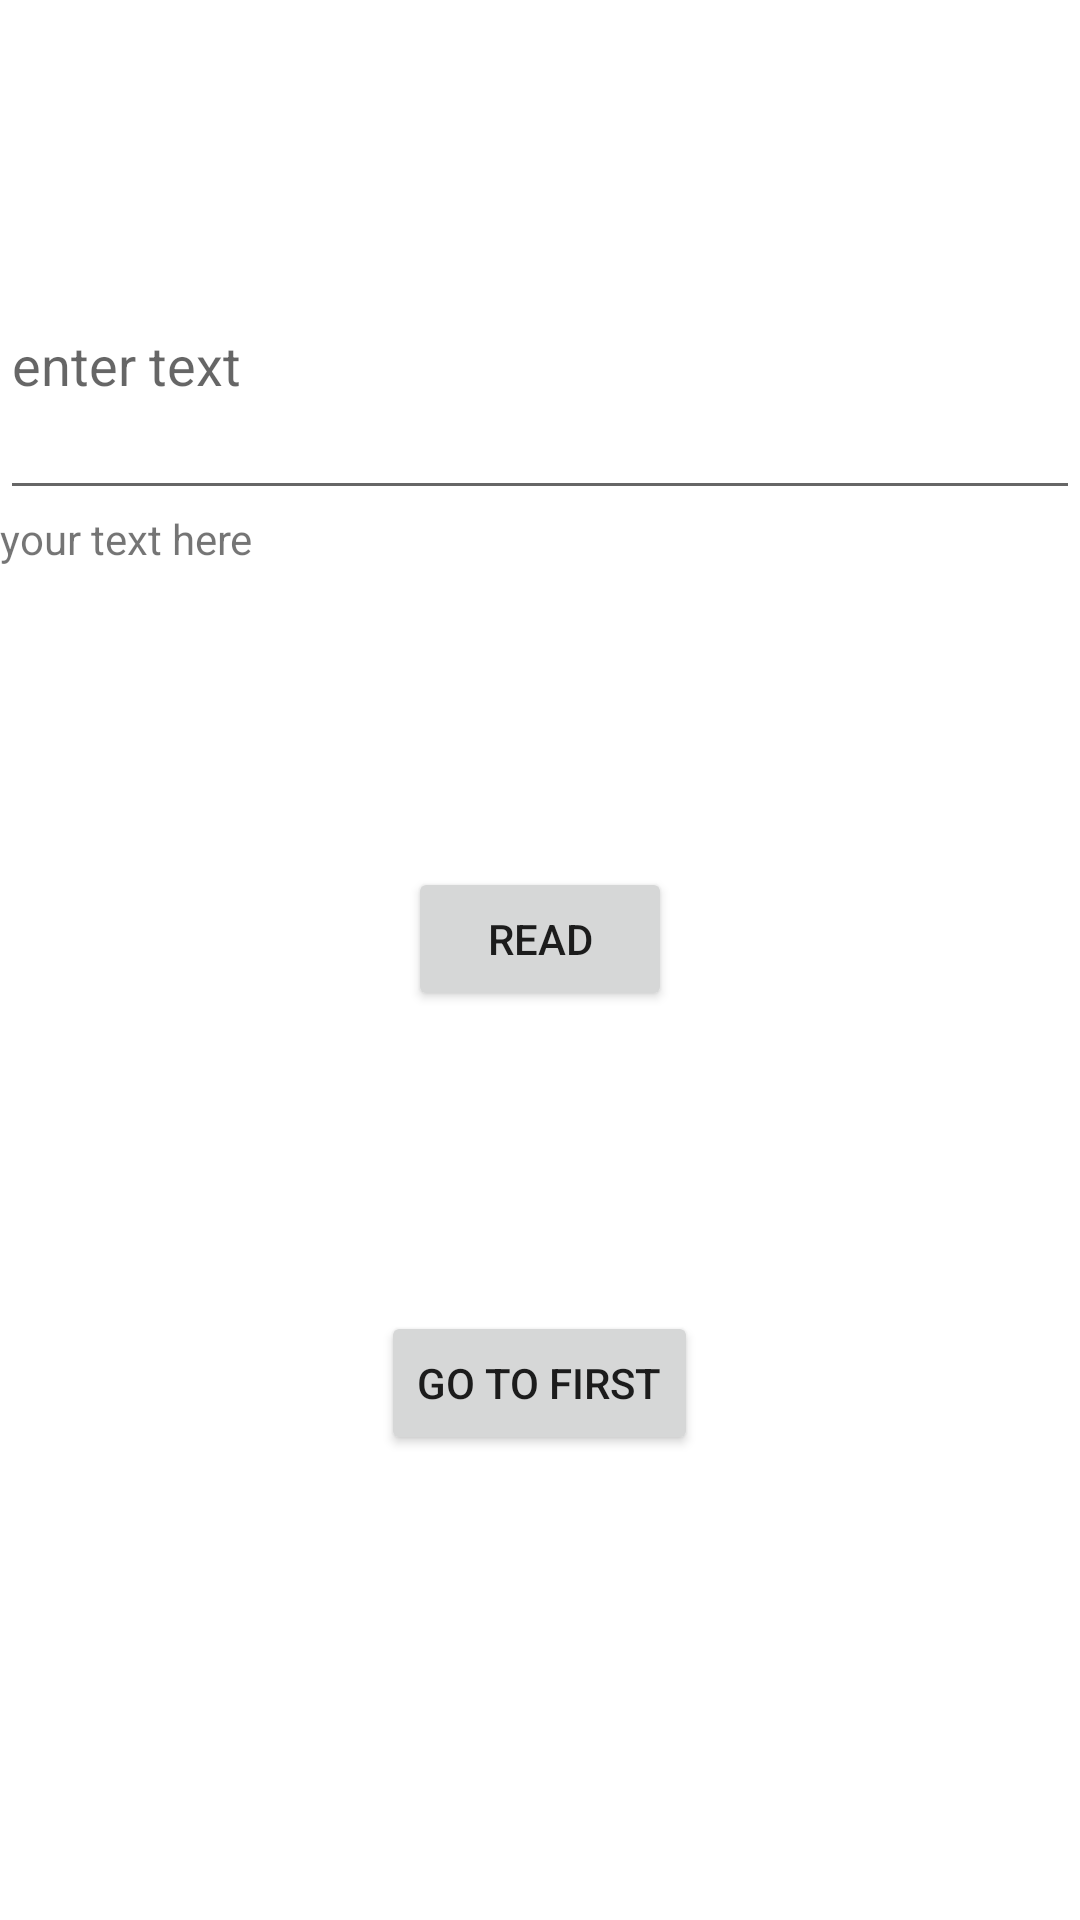

Reconstruct the res/layout file that produces this screen, plus the resources it refers to.
<!-- AndroidManifest.xml: application theme Theme.MyApplicationinlinux -->
<!-- res/layout/activity_main2.xml -->
<?xml version="1.0" encoding="utf-8"?>
<LinearLayout xmlns:android="http://schemas.android.com/apk/res/android"
    android:orientation="vertical"
    android:layout_width="match_parent"
    android:layout_height="match_parent">

    <EditText
        android:id="@+id/e1"
        android:layout_width="match_parent"
        android:layout_height="100dp"
        android:hint="enter text"
        android:layout_marginTop="70dp"/>
    <TextView
        android:id="@+id/t1"
        android:layout_width="match_parent"
        android:layout_height="wrap_content"
        android:text="your text here"
        />

    <Button
        android:id="@+id/sp"
        android:layout_width="wrap_content"
        android:layout_height="wrap_content"
        android:layout_gravity="center"
        android:layout_marginTop="100dp"
        android:text="read"/>
    <Button
        android:id="@+id/b2"
        android:layout_width="wrap_content"
        android:layout_height="wrap_content"
        android:layout_gravity="center"
        android:layout_marginTop="100dp"
        android:text="go to first"/>

</LinearLayout>
<!-- resources referenced by this layout -->
<resources>
  <style name="Theme.MyApplicationinlinux" parent="Theme.MaterialComponents.DayNight.DarkActionBar">
          
          <item name="colorPrimary">@color/purple_500</item>
          <item name="colorPrimaryVariant">@color/purple_700</item>
          <item name="colorOnPrimary">@color/white</item>
          
          <item name="colorSecondary">@color/teal_200</item>
          <item name="colorSecondaryVariant">@color/teal_700</item>
          <item name="colorOnSecondary">@color/black</item>
          
          <item name="android:statusBarColor">?attr/colorPrimaryVariant</item>
          
      </style>
  <!-- not gathered from this repository: default colours our renderer supplied (Android Studio template values) -->
  <color name="purple_500">#FF6200EE</color>
  <color name="purple_700">#FF3700B3</color>
  <color name="teal_200">#FF03DAC5</color>
  <color name="teal_700">#FF018786</color>
  <color name="black">#FF000000</color>
  <color name="white">#FFFFFFFF</color>
</resources>
